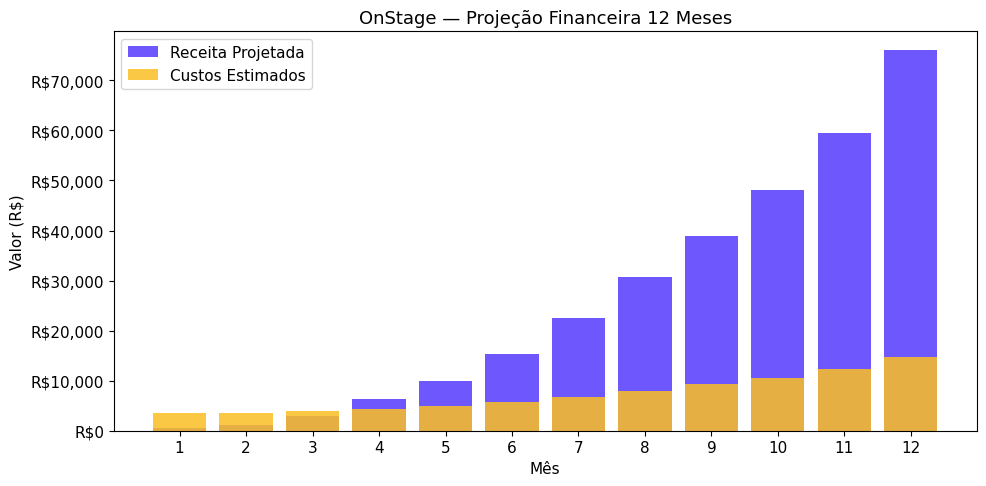

This chart was generated by the following Python code: (Note: this script raises an exception after producing the figure.)
"""
Gerador de gráficos para o Resumo Expandido OnStage.
Cria: projeção financeira, mercado de música ao vivo, economia criativa.
"""
import matplotlib
matplotlib.use('Agg')
import matplotlib.pyplot as plt
import matplotlib.ticker as mticker
import numpy as np
import os

ASSETS_DIR = r"E:\OnStage\documento\assets"

plt.rcParams.update({
    'font.family': 'DejaVu Sans',
    'font.size': 11,
    'axes.titlesize': 13,
    'axes.labelsize': 11,
    'figure.dpi': 150,
})

# === Chart 1: Projeção Financeira ===
months = list(range(1, 13))
receita = [500, 1200, 3000, 6300, 10000, 15400, 22500, 30800, 39000, 48000, 59500, 76000]
custos = [2900 + 500 + 1500] * 13  # fixo + variável estimado
# Custos crescem mais lentamente
custos_var = [2900 + 500 + r * 0.15 for r in receita]

fig, ax = plt.subplots(figsize=(10, 5))
ax.bar(months, receita, color='#533afd', alpha=0.85, label='Receita Projetada')
ax.bar(months, custos_var, color='#fbbf24', alpha=0.85, label='Custos Estimados')
ax.axhline(y=0, color='black', linewidth=0.5)
ax.set_xlabel('Mês')
ax.set_ylabel('Valor (R$)')
ax.set_title('OnStage — Projeção Financeira 12 Meses')
ax.set_xticks(months)
ax.legend(loc='upper left')
ax.yaxis.set_major_formatter(mticker.FuncFormatter(lambda x, p: f'R${x:,.0f}'))
plt.tight_layout()
fig.savefig(os.path.join(ASSETS_DIR, "projecao_financeira.png"), bbox_inches='tight')
plt.close()
print("Chart 1 OK: projecao_financeira.png")

# === Chart 2: Mercado Global de Música Ao Vivo ===
labels = ['2024', '2025', '2030\n(projeção)', '2032\n(projeção)']
values = [34.84, 38.58, 60.0, 71.34]  # USD bilhões

fig, ax = plt.subplots(figsize=(8, 5))
bars = ax.bar(labels, values, color=['#533afd', '#533afd', '#fbbf24', '#fbbf24'], alpha=0.85, width=0.5)
for bar, val in zip(bars, values):
    ax.text(bar.get_x() + bar.get_width()/2, bar.get_height() + 0.8,
            f'US${val:.1f}B', ha='center', va='bottom', fontweight='bold', fontsize=11)
ax.set_ylabel('Receita (US$ bilhões)')
ax.set_title('Mercado Global de Música Ao Vivo — Tamanho e Projeção')
ax.set_ylim(0, 85)
ax.spines['top'].set_visible(False)
ax.spines['right'].set_visible(False)
plt.tight_layout()
fig.savefig(os.path.join(ASSETS_DIR, "mercado_musica_ao_vivo.png"), bbox_inches='tight')
plt.close()
print("Chart 2 OK: mercado_musica_ao_vivo.png")

# === Chart 3: Creator Economy ===
labels_ce = ['2025', '2026\n(est.)', '2030\n(projeção)', '2033\n(projeção)']
values_ce = [252.3, 310.4, 528.4, 1345.5]

fig, ax = plt.subplots(figsize=(8, 5))
ax.plot(labels_ce, values_ce, marker='o', linewidth=2.5, color='#533afd', markersize=9)
ax.fill_between(range(len(labels_ce)), values_ce, alpha=0.15, color='#533afd')
for i, (x, y) in enumerate(zip(labels_ce, values_ce)):
    ax.annotate(f'US${y:.1f}B', (x, y), textcoords="offset points",
                xytext=(0, 12), ha='center', fontweight='bold', fontsize=10)
ax.set_ylabel('Valor (US$ bilhões)')
ax.set_title('Creator Economy Global — Crescimento Projetado (CAGR 23,3%)')
ax.set_ylim(0, 1600)
ax.spines['top'].set_visible(False)
ax.spines['right'].set_visible(False)
plt.tight_layout()
fig.savefig(os.path.join(ASSETS_DIR, "creator_economy.png"), bbox_inches='tight')
plt.close()
print("Chart 3 OK: creator_economy.png")

# === Chart 4: Composição de Receita OnStage (Ano 1, estimativa) ===
receita_labels = ['Comissão\nsobre shows', 'Venda de\ncréditos', 'Perfis em\ndestaque', 'Assinatura\nestúdios']
receita_pct = [45, 30, 15, 10]
colors_pie = ['#533afd', '#7c5cff', '#fbbf24', '#fcd34d']

fig, ax = plt.subplots(figsize=(7, 5))
wedges, texts, autotexts = ax.pie(receita_pct, labels=receita_labels, autopct='%1.0f%%',
                                   colors=colors_pie, startangle=90,
                                   textprops={'fontsize': 10})
for t in autotexts:
    t.set_fontweight('bold')
ax.set_title('OnStage — Composição Estimada de Receita (Ano 1)')
plt.tight_layout()
fig.savefig(os.path.join(ASSETS_DIR, "composicao_receita.png"), bbox_inches='tight')
plt.close()
print("Chart 4 OK: composicao_receita.png")

# === Chart 5: Economia Criativa no Brasil ===
ec_labels = ['2021', '2022', '2023']
ec_pct = [3.20, 3.21, 3.59]

fig, ax = plt.subplots(figsize=(7, 4))
ax.bar(ec_labels, ec_pct, color='#533afd', alpha=0.85, width=0.45)
for i, v in enumerate(ec_pct):
    ax.text(i, v + 0.03, f'{v:.2f}%', ha='center', fontweight='bold', fontsize=12)
ax.set_ylabel('% do PIB')
ax.set_title('Economia Criativa no Brasil — Participação no PIB (Firjan)')
ax.set_ylim(0, 4.5)
ax.spines['top'].set_visible(False)
ax.spines['right'].set_visible(False)
plt.tight_layout()
fig.savefig(os.path.join(ASSETS_DIR, "economia_criativa_brasil.png"), bbox_inches='tight')
plt.close()
print("Chart 5 OK: economia_criativa_brasil.png")

print("\nTodos os gráficos gerados com sucesso!")
